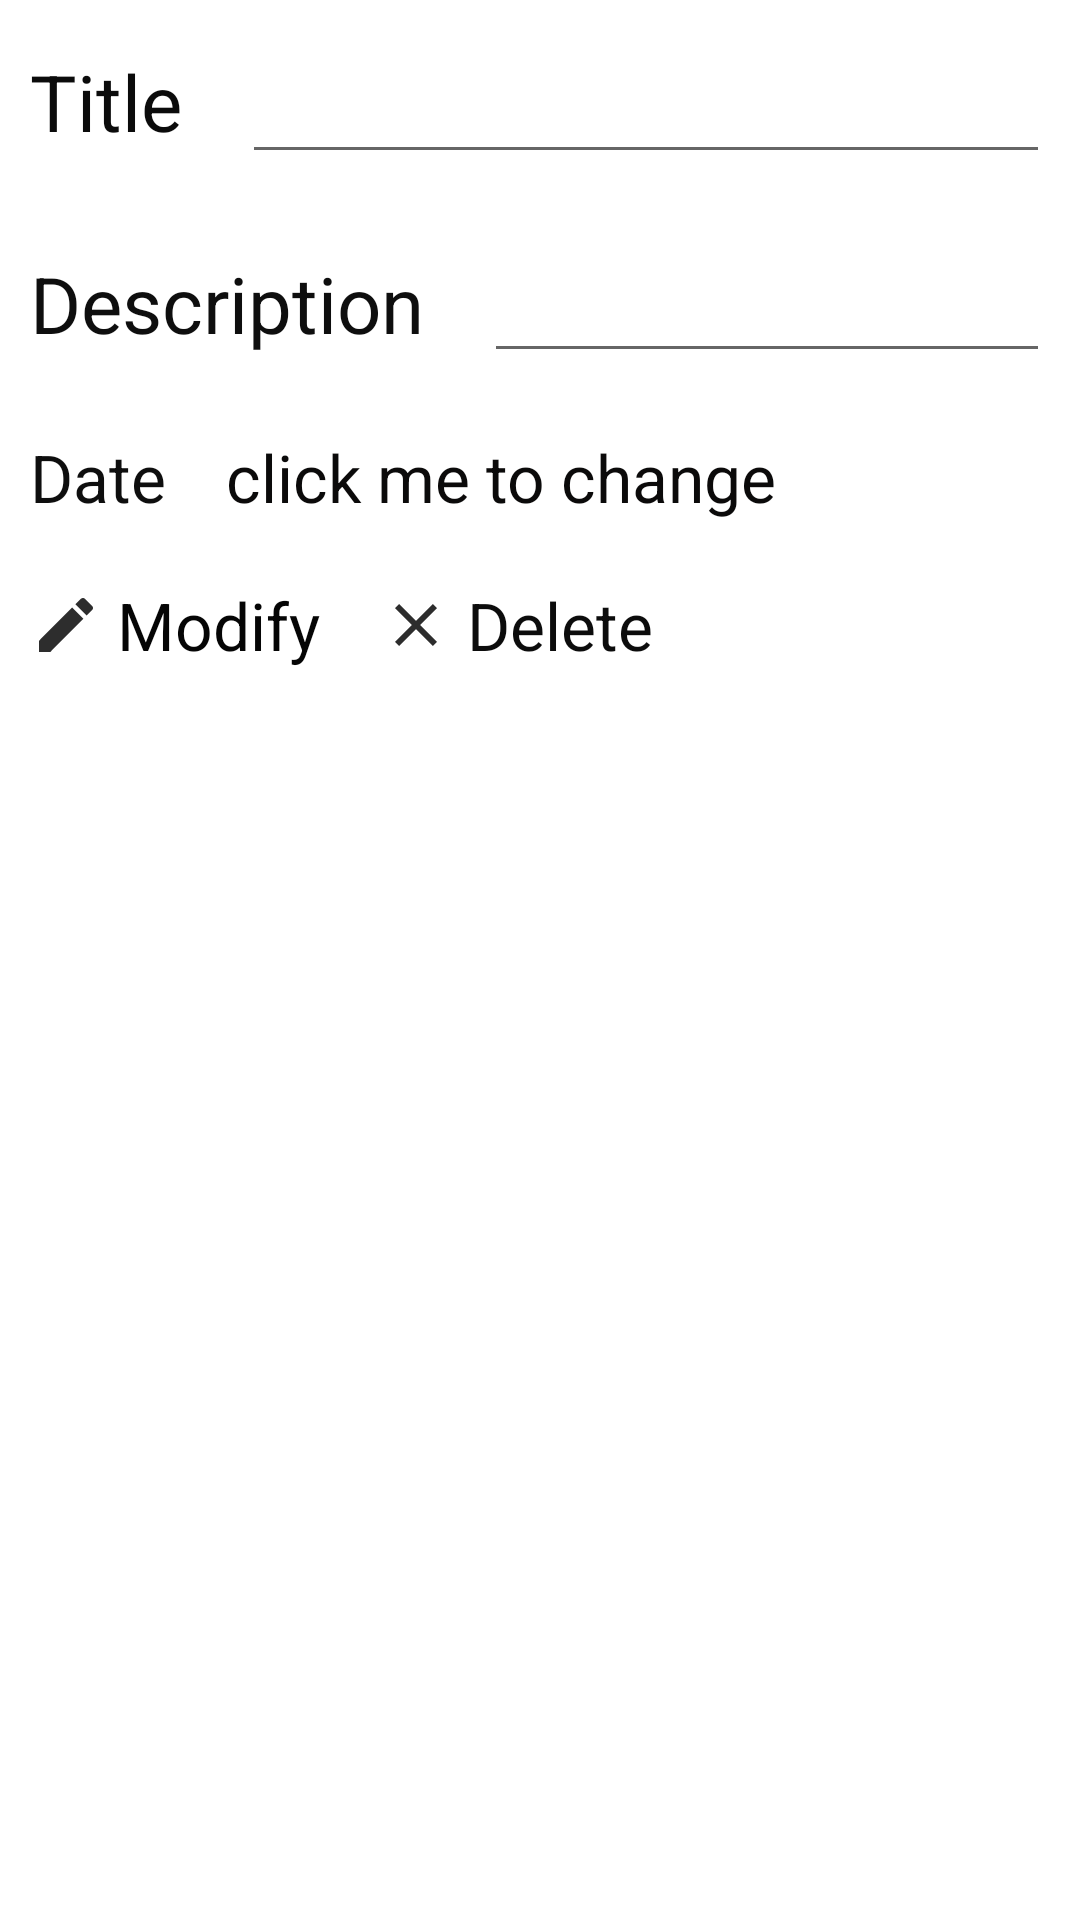

Here is an Android app screen rendered from its layout file. Give the layout XML and the strings, colors and styles it references.
<!-- AndroidManifest.xml: application theme Theme.Section -->
<!-- res/layout/activity_show_task.xml -->
<?xml version="1.0" encoding="utf-8"?>
<LinearLayout xmlns:android="http://schemas.android.com/apk/res/android"
    xmlns:app="http://schemas.android.com/apk/res-auto"
    xmlns:tools="http://schemas.android.com/tools"
    android:layout_width="match_parent"
    android:layout_height="match_parent"
    android:orientation="vertical"
    tools:context=".Show_task">

    <LinearLayout
        android:layout_width="match_parent"
        android:layout_height="wrap_content"
        android:orientation="horizontal">

        <TextView
            android:id="@+id/textView4"
            android:layout_width="wrap_content"
            android:layout_height="wrap_content"
            android:layout_margin="10dp"
            android:text="Title"
            android:textColor="#0B0B0B"
            android:textSize="26sp" />

        <EditText
            android:id="@+id/Show_ed_title"
            android:layout_width="wrap_content"
            android:layout_height="wrap_content"
            android:layout_margin="10dp"
            android:layout_weight="1"
            android:ems="10"
            android:inputType="text"
            android:maxLength="10"
            android:minHeight="48dp"
            android:textSize="22sp"
            tools:ignore="SpeakableTextPresentCheck" />
    </LinearLayout>

    <LinearLayout
        android:layout_width="match_parent"
        android:layout_height="wrap_content"
        android:orientation="horizontal">

        <TextView
            android:id="@+id/textView5"
            android:layout_width="wrap_content"
            android:layout_height="wrap_content"
            android:layout_margin="10dp"
            android:text="Description"
            android:textColor="#0E0E0E"
            android:textSize="26sp" />

        <EditText
            android:id="@+id/Show_ed_desc"
            android:layout_width="wrap_content"
            android:layout_height="wrap_content"
            android:layout_margin="10dp"
            android:layout_weight="1"
            android:ems="10"
            android:inputType="text|textMultiLine"
            android:textSize="22sp"
            tools:ignore="TouchTargetSizeCheck,SpeakableTextPresentCheck" />
    </LinearLayout>

    <LinearLayout
        android:layout_width="match_parent"
        android:layout_height="wrap_content"
        android:orientation="horizontal">

        <TextView
            android:id="@+id/textView9"
            android:layout_width="wrap_content"
            android:layout_height="wrap_content"
            android:layout_margin="10dp"
            android:text="Date"
            android:textColor="#0E0E0E"
            android:textSize="22sp" />

        <TextView
            android:id="@+id/Show_ed_date"
            android:layout_width="wrap_content"
            android:layout_height="wrap_content"
            android:layout_margin="10dp"
            android:layout_weight="1"
            android:ems="10"
            android:hint="click me to change"
            android:inputType="text"
            android:textColor="#090909"
            android:textColorHint="#0B0A0A"
            android:textSize="22sp"
            tools:ignore="SpeakableTextPresentCheck,TouchTargetSizeCheck" />
    </LinearLayout>

    <LinearLayout
        android:layout_width="match_parent"
        android:layout_height="wrap_content"
        android:orientation="horizontal">

        <TextView
            android:id="@+id/Show_tv_change"
            android:layout_width="wrap_content"
            android:layout_height="wrap_content"
            android:layout_margin="10dp"
            android:drawableLeft="@drawable/baseline_check_24"
            android:drawablePadding="5dp"
            android:drawableTint="#050505"
            android:text="Convert Changes"
            android:textColor="#0C0C0C"
            android:textSize="22sp"
            android:visibility="gone" />

        <TextView
            android:id="@+id/Show_tv_update"
            android:layout_width="wrap_content"
            android:layout_height="wrap_content"
            android:layout_gravity="center|right"
            android:layout_margin="10dp"
            android:drawableLeft="@drawable/baseline_create_24"
            android:drawablePadding="5dp"
            android:text="Modify"
            android:textColor="#050505"
            android:textSize="22sp" />

        <TextView
            android:id="@+id/Show_tv_Delete"
            android:layout_width="wrap_content"
            android:layout_height="wrap_content"
            android:layout_gravity="center|right"
            android:layout_margin="10dp"
            android:drawableLeft="@drawable/baseline_clear_24"
            android:drawablePadding="5dp"
            android:text="Delete"
            android:textColor="#0C0C0C"
            android:textSize="22sp" />
    </LinearLayout>
</LinearLayout>
<!-- resources referenced by this layout -->
<resources>
  <!-- drawable baseline_check_24 (drawable) -->
  <vector android:alpha="0.89" android:height="24dp"
      android:tint="#111111" android:viewportHeight="24"
      android:viewportWidth="24" android:width="24dp" xmlns:android="http://schemas.android.com/apk/res/android">
      <path android:fillColor="@android:color/white" android:pathData="M9,16.17L4.83,12l-1.42,1.41L9,19 21,7l-1.41,-1.41z"/>
  </vector>
  <!-- drawable baseline_clear_24 (drawable) -->
  <vector android:alpha="0.89" android:height="24dp"
      android:tint="#111111" android:viewportHeight="24"
      android:viewportWidth="24" android:width="24dp" xmlns:android="http://schemas.android.com/apk/res/android">
      <path android:fillColor="@android:color/white" android:pathData="M19,6.41L17.59,5 12,10.59 6.41,5 5,6.41 10.59,12 5,17.59 6.41,19 12,13.41 17.59,19 19,17.59 13.41,12z"/>
  </vector>
  <!-- drawable baseline_create_24 (drawable) -->
  <vector android:alpha="0.89" android:height="24dp"
      android:tint="#111111" android:viewportHeight="24"
      android:viewportWidth="24" android:width="24dp" xmlns:android="http://schemas.android.com/apk/res/android">
      <path android:fillColor="@android:color/white" android:pathData="M3,17.25V21h3.75L17.81,9.94l-3.75,-3.75L3,17.25zM20.71,7.04c0.39,-0.39 0.39,-1.02 0,-1.41l-2.34,-2.34c-0.39,-0.39 -1.02,-0.39 -1.41,0l-1.83,1.83 3.75,3.75 1.83,-1.83z"/>
  </vector>
  <style name="Theme.Section" parent="Theme.MaterialComponents.DayNight.DarkActionBar">
          
          <item name="colorPrimary">#00BCD4</item>
          <item name="colorPrimaryVariant">@color/purple_700</item>
          <item name="colorOnPrimary">@color/white</item>
          
          <item name="colorSecondary">@color/teal_200</item>
          <item name="colorSecondaryVariant">@color/teal_700</item>
          <item name="colorOnSecondary">@color/black</item>
          
          <item name="android:statusBarColor">#827899</item>
          
      </style>
  <!-- not gathered from this repository: default colours our renderer supplied (Android Studio template values) -->
  <color name="purple_700">#FF3700B3</color>
  <color name="teal_200">#FF03DAC5</color>
  <color name="teal_700">#FF018786</color>
  <color name="black">#FF000000</color>
  <color name="white">#FFFFFFFF</color>
</resources>
